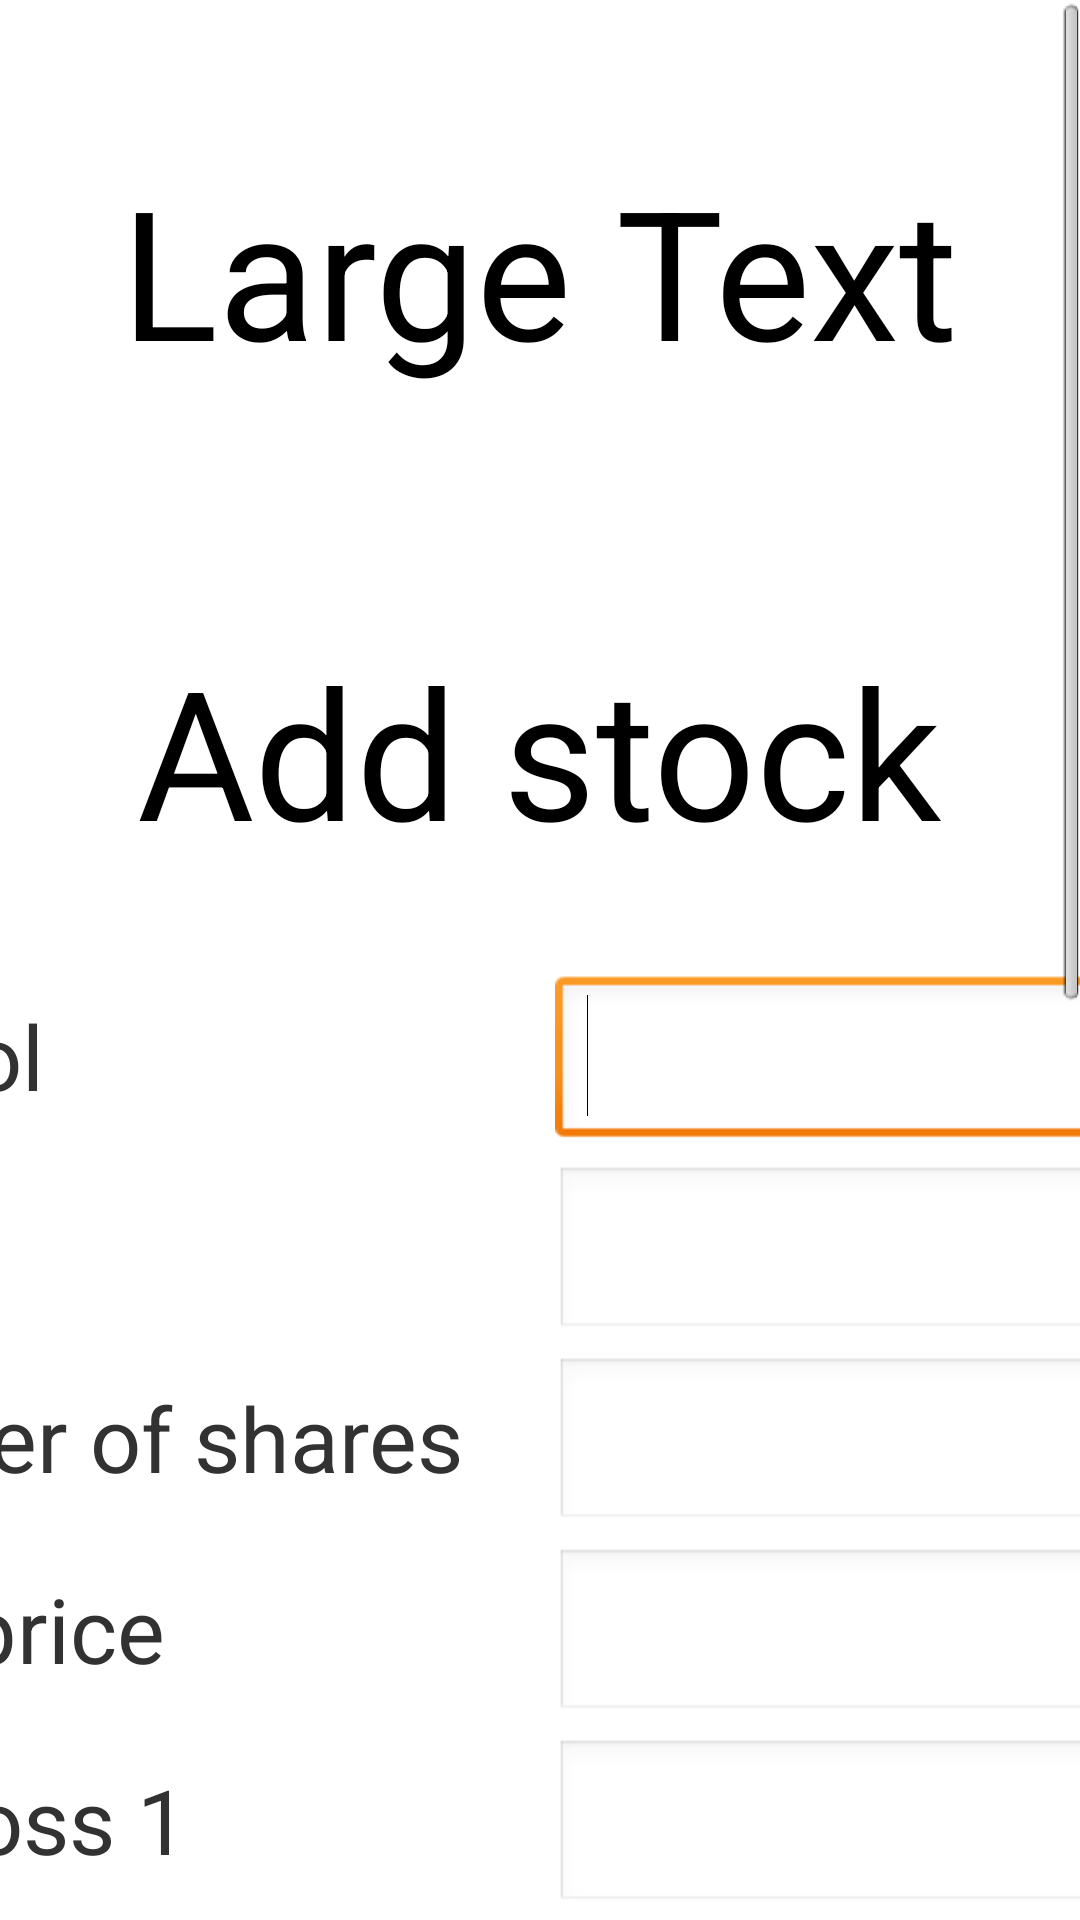

Write the Android layout XML for this screen, with the resource values it uses.
<!-- AndroidManifest.xml: application theme AppTheme -->
<!-- res/layout/activity_add_stock.xml -->
<ScrollView xmlns:android="http://schemas.android.com/apk/res/android"
    xmlns:tools="http://schemas.android.com/tools"
    android:id="@+id/scrollView1"
    android:layout_width="match_parent"
    android:layout_height="match_parent" >

    <LinearLayout
        android:id="@+id/LinearLayout1"
        android:layout_width="match_parent"
        android:layout_height="wrap_content"
        android:gravity="center_horizontal"
        android:orientation="vertical" >

        <TextView
            android:id="@+id/portfolioName"
            style="@style/SubTittle"
            android:layout_width="wrap_content"
            android:layout_height="wrap_content"
            android:text="Large Text"
            android:textAppearance="?android:attr/textAppearanceLarge" />

        <TextView
            android:id="@+id/textView3"
            style="@style/SubTittle"
            android:layout_width="wrap_content"
            android:layout_height="wrap_content"
            android:text="@string/addStock"
            android:textAppearance="?android:attr/textAppearanceMedium" />

        <TableLayout
            android:id="@+id/tableLayout1"
            android:layout_width="755dp"
            android:layout_height="wrap_content" >

            <TableRow
                android:id="@+id/tableRow1"
                android:layout_width="wrap_content"
                android:layout_height="wrap_content"
                android:gravity="center_horizontal" >

                <TextView
                    android:id="@+id/textView4"
                    style="@style/SmallTextView"
                    android:layout_width="wrap_content"
                    android:layout_height="wrap_content"
                    android:text="@string/symbol" />

                <EditText
                    android:id="@+id/symbol"
                    style="@style/SmallEditText"
                    android:layout_width="wrap_content"
                    android:layout_height="wrap_content"
                    android:ems="10"
                    android:inputType="textCapCharacters" >

                    <requestFocus />
                </EditText>
            </TableRow>

            <TableRow
                android:id="@+id/tableRow2"
                android:layout_width="match_parent"
                android:layout_height="wrap_content"
                android:gravity="center_horizontal" >

                <TextView
                    android:id="@+id/textView5"
                    style="@style/SmallTextView"
                    android:layout_width="wrap_content"
                    android:layout_height="wrap_content"
                    android:text="@string/name" />

                <EditText
                    android:id="@+id/name"
                    style="@style/SmallEditText"
                    android:layout_width="wrap_content"
                    android:layout_height="wrap_content"
                    android:ems="10"
                    android:inputType="text" />
            </TableRow>

            <TableRow
                android:id="@+id/tableRow3"
                android:layout_width="wrap_content"
                android:layout_height="wrap_content"
                android:gravity="center_horizontal" >

                <TextView
                    android:id="@+id/textView6"
                    style="@style/SmallTextView"
                    android:layout_width="wrap_content"
                    android:layout_height="wrap_content"
                    android:text="@string/numberOfShares" />

                <EditText
                    android:id="@+id/numberOfShares"
                    style="@style/SmallEditText"
                    android:layout_width="wrap_content"
                    android:layout_height="wrap_content"
                    android:ems="10"
                    android:inputType="number" />
            </TableRow>

            <TableRow
                android:id="@+id/tableRow4"
                android:layout_width="wrap_content"
                android:layout_height="wrap_content"
                android:gravity="center_horizontal" >

                <TextView
                    android:id="@+id/textView7"
                    style="@style/SmallTextView"
                    android:layout_width="wrap_content"
                    android:layout_height="wrap_content"
                    android:text="@string/basePrice" />

                <EditText
                    android:id="@+id/basePrice"
                    style="@style/SmallEditText"
                    android:layout_width="wrap_content"
                    android:layout_height="wrap_content"
                    android:ems="10"
                    android:inputType="numberDecimal" />
            </TableRow>

            <TableRow
                android:id="@+id/tableRow5"
                android:layout_width="wrap_content"
                android:layout_height="wrap_content"
                android:gravity="center_horizontal" >

                <TextView
                    android:id="@+id/textView8"
                    style="@style/SmallTextView"
                    android:layout_width="wrap_content"
                    android:layout_height="wrap_content"
                    android:text="@string/stopLoss1" />

                <EditText
                    android:id="@+id/stopLoss1"
                    style="@style/SmallEditText"
                    android:layout_width="wrap_content"
                    android:layout_height="wrap_content"
                    android:ems="10"
                    android:inputType="numberDecimal" />
            </TableRow>

            <TableRow
                android:id="@+id/tableRow6"
                android:layout_width="wrap_content"
                android:layout_height="wrap_content"
                android:gravity="center_horizontal" >

                <TextView
                    android:id="@+id/textView9"
                    style="@style/SmallTextView"
                    android:layout_width="wrap_content"
                    android:layout_height="wrap_content"
                    android:text="@string/stopLoss2" />

                <EditText
                    android:id="@+id/stopLoss2"
                    style="@style/SmallEditText"
                    android:layout_width="wrap_content"
                    android:layout_height="wrap_content"
                    android:ems="10"
                    android:inputType="numberDecimal" />
            </TableRow>

            <TableRow
                android:id="@+id/tableRow7"
                android:layout_width="wrap_content"
                android:layout_height="wrap_content"
                android:gravity="center_horizontal" >

                <TextView
                    android:id="@+id/textView10"
                    style="@style/SmallTextView"
                    android:layout_width="wrap_content"
                    android:layout_height="wrap_content"
                    android:text="@string/stopLoss3" />

                <EditText
                    android:id="@+id/stopLoss3"
                    style="@style/SmallEditText"
                    android:layout_width="wrap_content"
                    android:layout_height="wrap_content"
                    android:ems="10"
                    android:inputType="numberDecimal" />
            </TableRow>

            <TableRow
                android:id="@+id/tableRow8"
                android:layout_width="wrap_content"
                android:layout_height="wrap_content"
                android:gravity="center_horizontal" >

                <TextView
                    android:id="@+id/textView11"
                    style="@style/SmallTextView"
                    android:layout_width="wrap_content"
                    android:layout_height="wrap_content"
                    android:text="@string/takeProfit1" />

                <EditText
                    android:id="@+id/takeProfit1"
                    style="@style/SmallEditText"
                    android:layout_width="wrap_content"
                    android:layout_height="wrap_content"
                    android:ems="10"
                    android:inputType="numberDecimal" />
            </TableRow>

            <TableRow
                android:id="@+id/tableRow9"
                android:layout_width="wrap_content"
                android:layout_height="wrap_content"
                android:gravity="center_horizontal" >

                <TextView
                    android:id="@+id/textView12"
                    style="@style/SmallTextView"
                    android:layout_width="wrap_content"
                    android:layout_height="wrap_content"
                    android:text="@string/takeProfit2" />

                <EditText
                    android:id="@+id/takeProfit2"
                    style="@style/SmallEditText"
                    android:layout_width="wrap_content"
                    android:layout_height="wrap_content"
                    android:ems="10"
                    android:inputType="numberDecimal" />
            </TableRow>

            <TableRow
                android:id="@+id/tableRow10"
                android:layout_width="wrap_content"
                android:layout_height="wrap_content"
                android:gravity="center_horizontal" >

                <TextView
                    android:id="@+id/textView13"
                    style="@style/SmallTextView"
                    android:layout_width="wrap_content"
                    android:layout_height="wrap_content"
                    android:text="@string/takeProfit3" />

                <EditText
                    android:id="@+id/takeProfit3"
                    style="@style/SmallEditText"
                    android:layout_width="wrap_content"
                    android:layout_height="wrap_content"
                    android:ems="10"
                    android:inputType="numberDecimal" />
            </TableRow>
        </TableLayout>

        <LinearLayout
            android:layout_width="match_parent"
            android:layout_height="wrap_content"
            android:layout_marginTop="138dp"
            android:gravity="center" >

            <Button
                android:id="@+id/add"
                style="@style/RegularButton"
                android:layout_width="wrap_content"
                android:layout_height="wrap_content"
                android:text="@string/add" />

            <Button
                android:id="@+id/goToMenu"
                style="@style/RegularButton"
                android:layout_width="wrap_content"
                android:layout_height="wrap_content"
                android:text="@string/goToMenu" />
        </LinearLayout>
    </LinearLayout>

</ScrollView>
<!-- resources referenced by this layout -->
<resources>
  <string name="add">Add</string>
  <string name="addStock">Add stock</string>
  <string name="basePrice">Base price</string>
  <string name="goToMenu">Go to Menu</string>
  <string name="name">Name</string>
  <string name="numberOfShares">Number of shares</string>
  <string name="stopLoss1">Stop loss 1</string>
  <string name="stopLoss2">Stop loss 2</string>
  <string name="stopLoss3">Stop loss 3</string>
  <string name="symbol">Symbol</string>
  <string name="takeProfit1">Take profit 1</string>
  <string name="takeProfit2">Take profit 2</string>
  <string name="takeProfit3">Take profit 3</string>
  <style name="RegularButton">
          <item name="android:textSize">30dip</item>
          <item name="android:padding">10dip</item>
          <item name="android:width">200dip</item>
          <item name="android:height">80dip</item>
          <item name="android:layout_marginTop">@dimen/lowPadding</item>
          <item name="android:layout_marginBottom">@dimen/lowPadding</item>
      </style>
  <style name="SmallEditText">
          <item name="android:textSize">30dip</item>
          <item name="android:width">260dip</item>
          <item name="android:height">40dip</item>
          <item name="android:layout_marginTop">@dimen/veryLowPadding</item>
          <item name="android:singleLine">true</item>
      </style>
  <style name="SmallTextView">
          <item name="android:textSize">30dip</item>
          <item name="android:width">270dip</item>
          <item name="android:height">40dip</item>
          <item name="android:layout_marginTop">@dimen/veryLowPadding</item>
      </style>
  <style name="SubTittle">
          <item name="android:textSize">60dip</item>
          <item name="android:gravity">center_horizontal</item>
          <item name="android:paddingTop">50dip</item>
          <item name="android:paddingBottom">30dip</item>
      </style>
  <style name="AppTheme" parent="android:Theme.Light" />
  <dimen name="lowPadding">25dip</dimen>
  <dimen name="veryLowPadding">5dip</dimen>
</resources>
